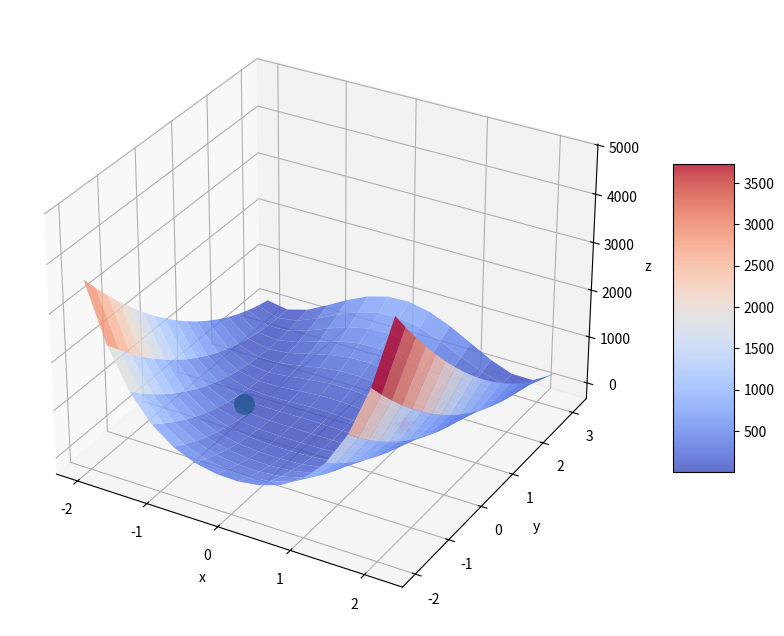

Write Python code to recreate this figure.
import matplotlib.pyplot as plt
import numpy as np
from matplotlib import cm


def f(x0: float | np.ndarray, x1: float | np.ndarray) -> float | np.ndarray:
    """Rosenbrock Function."""
    return 100.0 * (x0**2.0 - x1) ** 2.0 + (x0 - 1.0) ** 2.0


def f_prime_x0(
    x0: float | np.ndarray, x1: float | np.ndarray
) -> float | np.ndarray:
    """Derivative of f w.r.t. x0."""
    return 2.0 * (200.0 * x0 * (x0**2.0 - x1) + x0 - 1.0)


def f_prime_x1(
    x0: float | np.ndarray, x1: float | np.ndarray
) -> float | np.ndarray:
    """Derivative of f w.r.t. x0."""
    return -200.0 * (x0**2.0 - x1)


def plot_rosenbrock(
    x_start: np.ndarray, gradient_steps: list | None = None
) -> None:
    """Plot the gradient steps."""
    fig = plt.figure(figsize=(12, 8))
    ax = plt.axes(projection="3d")

    s = 0.3
    X = np.arange(-2, 2.0 + s, s)
    Y = np.arange(-2, 3.0 + s, s)

    # Create the mesh grid(s) for all X/Y combos.
    X, Y = np.meshgrid(X, Y)
    # Rosenbrock function w/ two parameters using numpy Arrays
    Z = f(X, Y)  # type: ignore

    surf = ax.plot_surface(
        X, Y, Z, rstride=1, cstride=1, linewidth=0, alpha=0.8, cmap=cm.coolwarm
    )
    # Global minimum
    ax.scatter(1, 1, f(1.0, 1.0), color="red", marker="*", s=200)
    # Starting point
    x0, x1 = x_start
    ax.scatter(x0, x1, f(x0, x1), color="green", marker="o", s=200)

    # Eps off set of the z axis, to plot the points above the surface for vis
    eps = 50
    if gradient_steps:
        for x0, x1 in gradient_steps:
            ax.scatter(x0, x1, f(x0, x1) + eps, color="green", marker="o", s=25)

    ax.set_xlabel("x")
    ax.set_ylabel("y")
    ax.set_zlabel("z")
    fig.colorbar(surf, shrink=0.5, aspect=5)
    plt.show()


def main() -> None:
    x0 = np.random.uniform(-2.0, 2.0)
    x1 = np.random.uniform(-2.0, 2.0)
    x_start = np.array([x0, x1])
    plot_rosenbrock(x_start)


if __name__ == "__main__":
    main()
